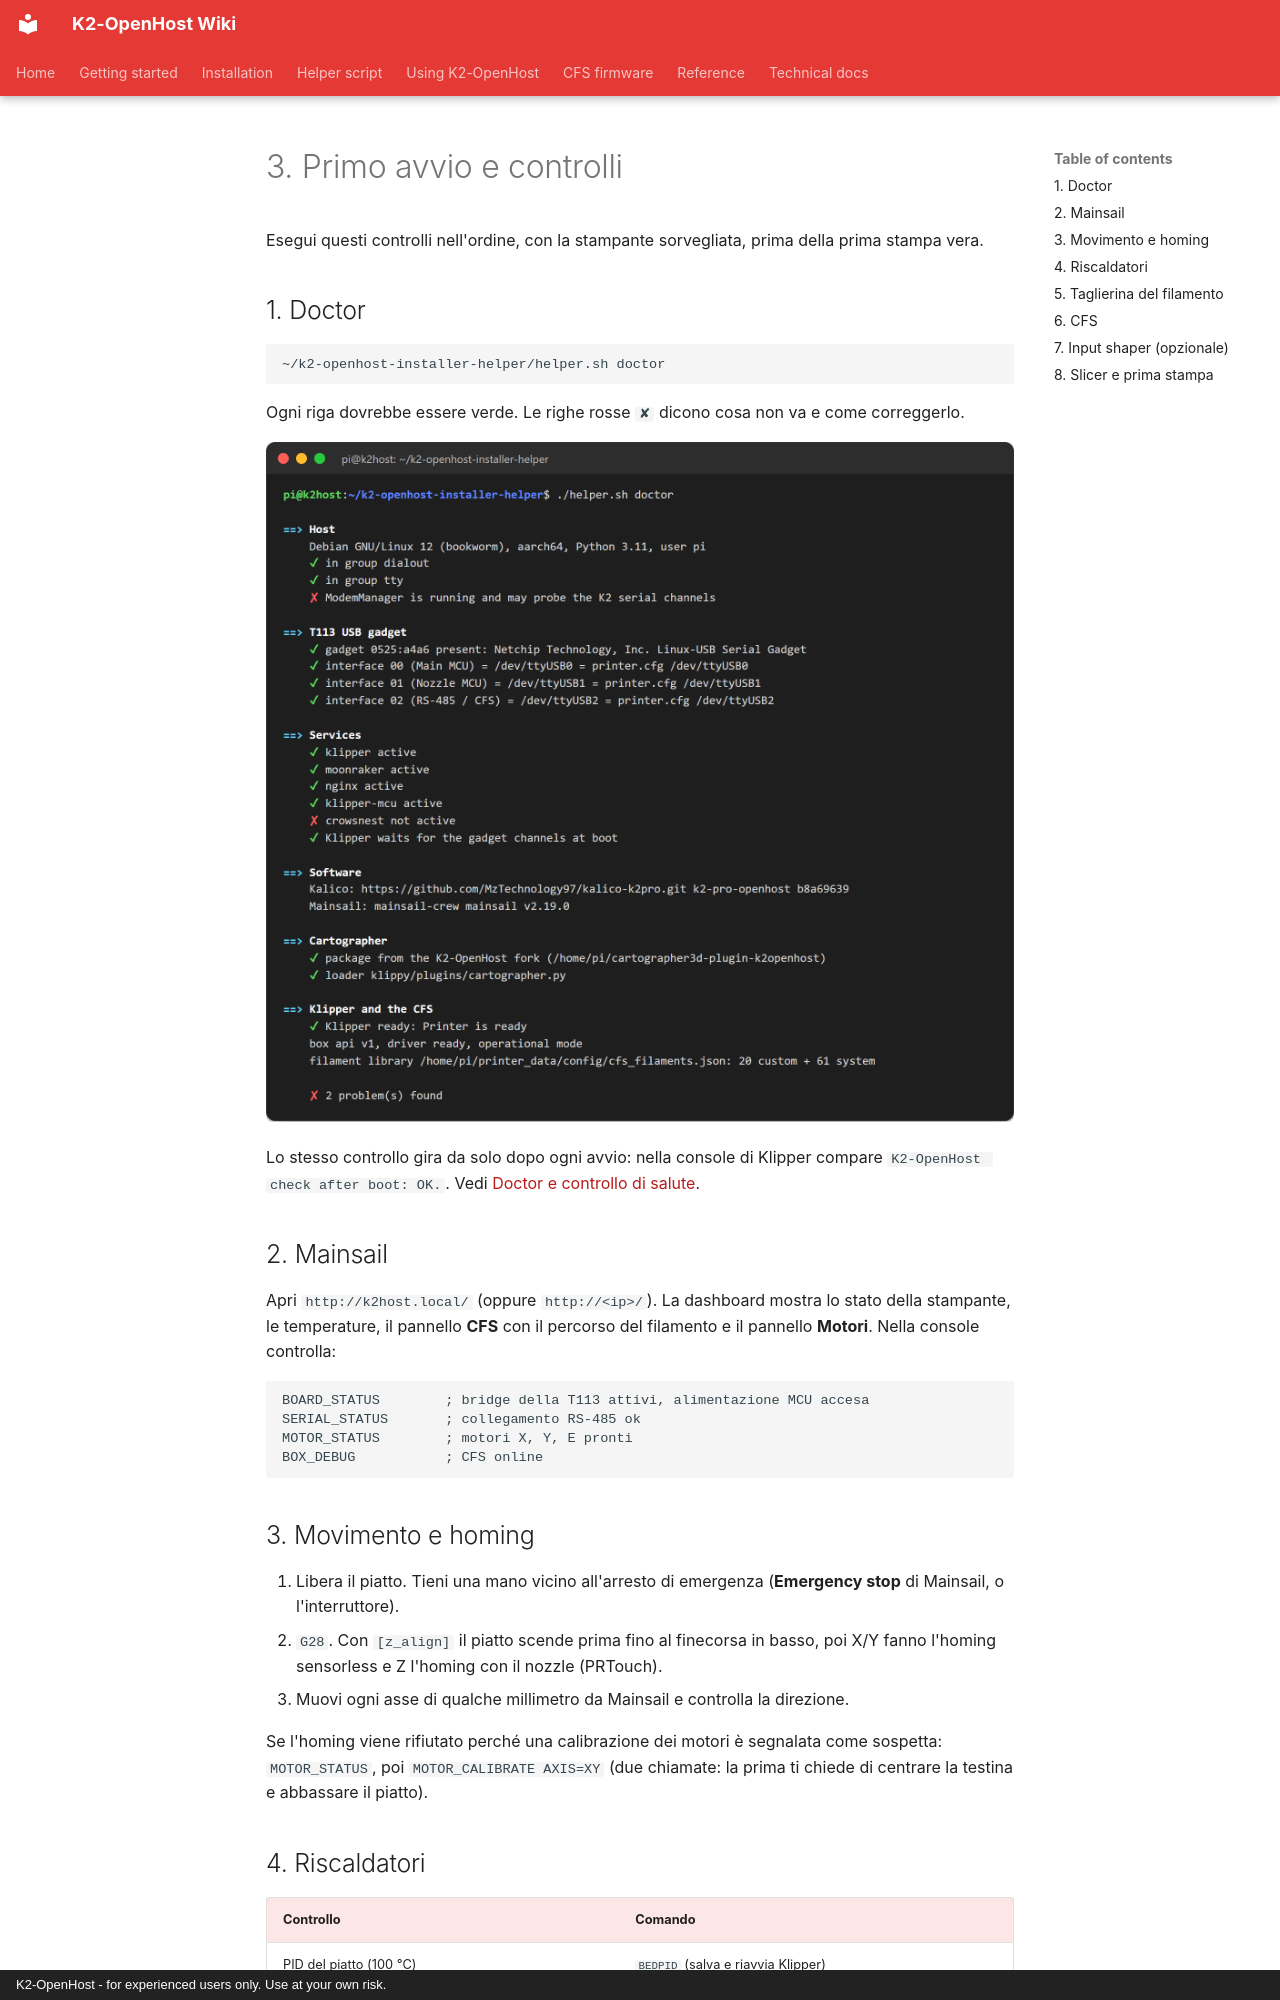

repository: MzTechnology97/K2-OpenHost · page: it/installation/first-start/index.html · generator: mkdocs · copyright: K2-OpenHost - for experienced users only. Use at your own risk.

# 3. Primo avvio e controlli

Esegui questi controlli nell'ordine, con la stampante sorvegliata, prima della prima stampa vera.

## 1. Doctor

```bash
~/k2-openhost-installer-helper/helper.sh doctor
```

Ogni riga dovrebbe essere verde. Le righe rosse `✘` dicono cosa non va e come correggerlo.

![Output del doctor](../../images/helper/cli-doctor.png)

Lo stesso controllo gira da solo dopo ogni avvio: nella console di Klipper compare `K2-OpenHost check after boot: OK.`. Vedi [Doctor e controllo di salute](../helper/doctor.md).

## 2. Mainsail

Apri `http://k2host.local/` (oppure `http://<ip>/`). La dashboard mostra lo stato della stampante, le temperature, il pannello **CFS** con il percorso del filamento e il pannello **Motori**. Nella console controlla:

```text
BOARD_STATUS        ; bridge della T113 attivi, alimentazione MCU accesa
SERIAL_STATUS       ; collegamento RS-485 ok
MOTOR_STATUS        ; motori X, Y, E pronti
BOX_DEBUG           ; CFS online
```

## 3. Movimento e homing

1. Libera il piatto. Tieni una mano vicino all'arresto di emergenza (**Emergency stop** di Mainsail, o l'interruttore).
2. `G28`. Con `[z_align]` il piatto scende prima fino al finecorsa in basso, poi X/Y fanno l'homing sensorless e Z l'homing con il nozzle (PRTouch).
3. Muovi ogni asse di qualche millimetro da Mainsail e controlla la direzione.

Se l'homing viene rifiutato perché una calibrazione dei motori è segnalata come sospetta: `MOTOR_STATUS`, poi `MOTOR_CALIBRATE AXIS=XY` (due chiamate: la prima ti chiede di centrare la testina e abbassare il piatto).

## 4. Riscaldatori

| Controllo | Comando |
| --- | --- |
| PID del piatto (100 °C) | `BEDPID` (salva e riavvia Klipper) |
| PID del nozzle (230 °C, ventola pezzo accesa) | `NOZZLE_PID` |
| PID del nozzle ad alta temperatura (280 °C) | `NOZZLE_PID_HIGH` |
| Camera | `M141 S45`, guarda la temperatura salire, poi `M141 S0` |
